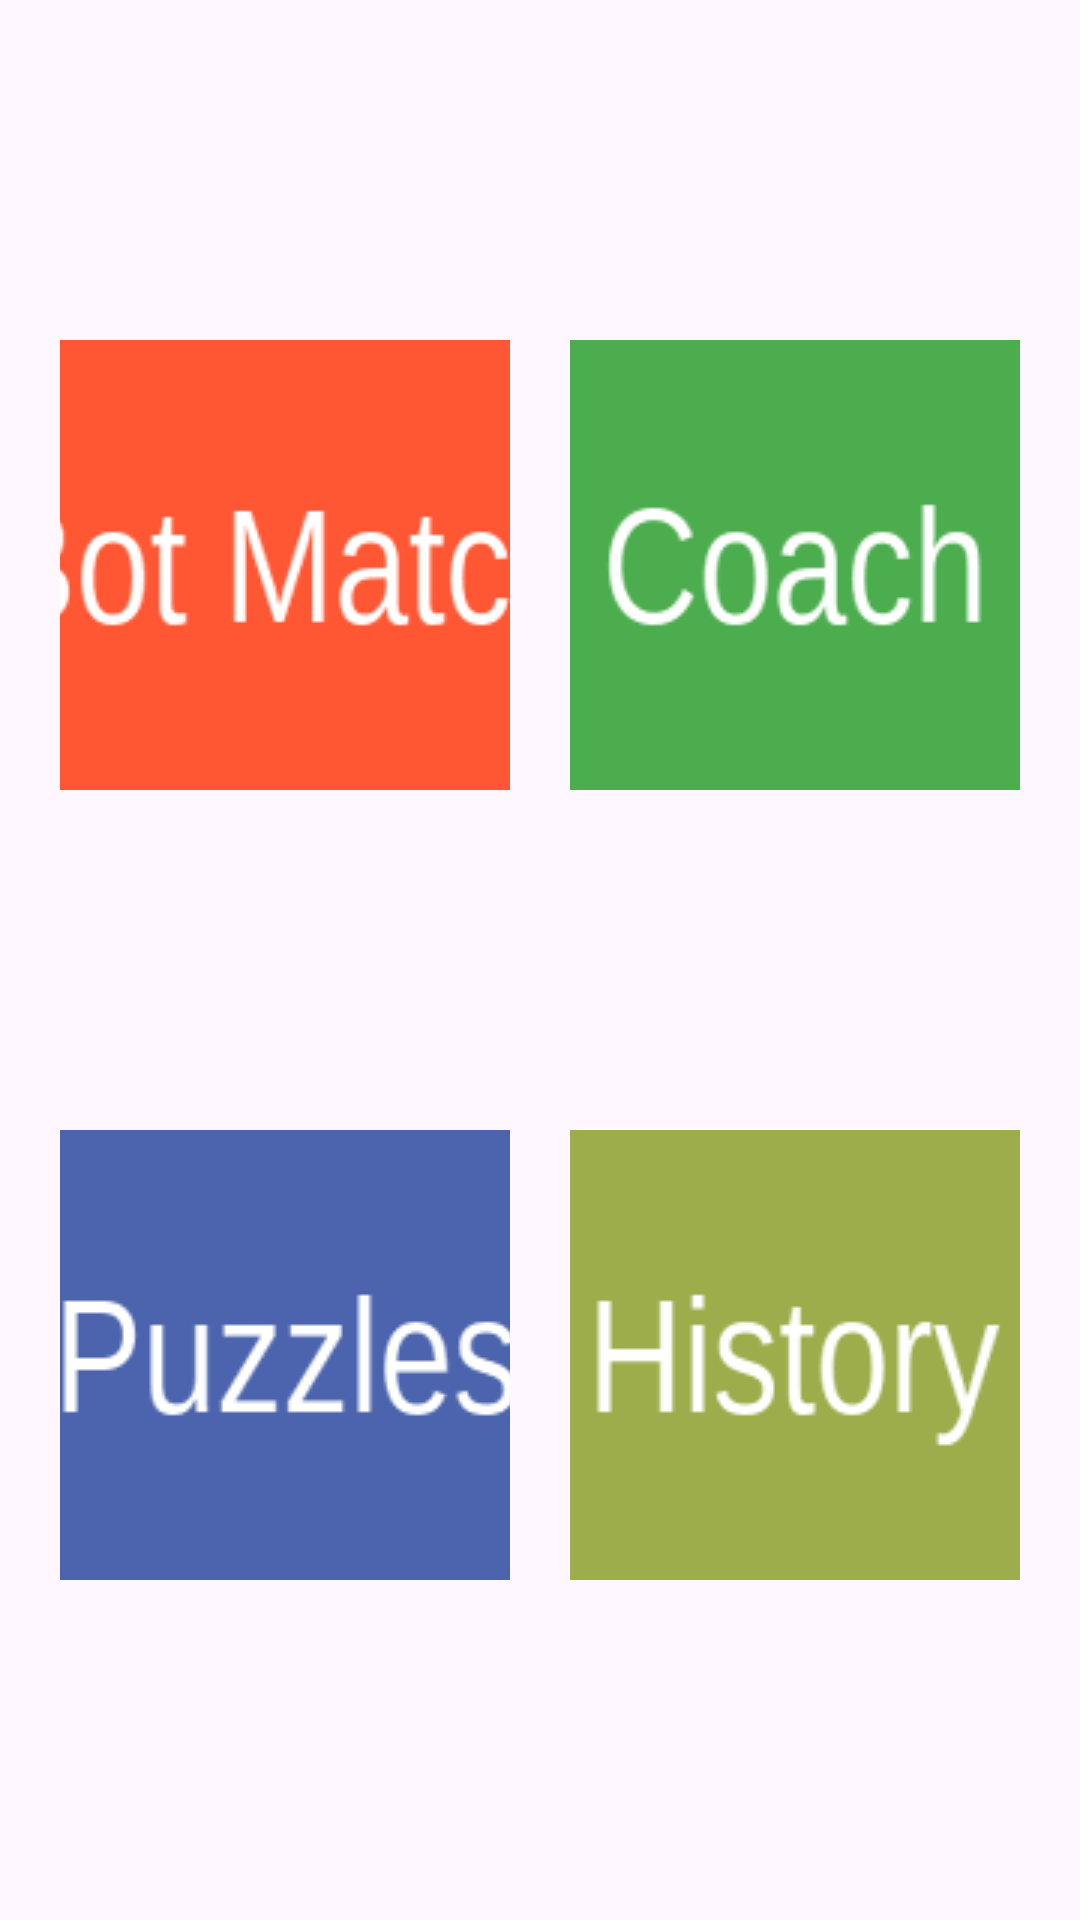

Android layout source for this screen:
<!-- AndroidManifest.xml: application theme Theme.Chessoid -->
<!-- res/layout/activity_main.xml -->
<?xml version="1.0" encoding="utf-8"?>
<androidx.constraintlayout.widget.ConstraintLayout xmlns:android="http://schemas.android.com/apk/res/android"
    xmlns:app="http://schemas.android.com/apk/res-auto"
    xmlns:tools="http://schemas.android.com/tools"
    android:id="@+id/main"
    android:layout_width="match_parent"
    android:layout_height="match_parent"
    tools:context=".MainActivity">

    <ImageButton
        android:id="@+id/btnBotMatch"
        android:layout_width="150dp"
        android:layout_height="150dp"
        android:src="@drawable/bot_match_placeholder"
        app:layout_constraintBottom_toTopOf="@+id/btnPuzzles"
        app:layout_constraintEnd_toStartOf="@+id/btnCoaching"
        app:layout_constraintStart_toStartOf="parent"
        app:layout_constraintTop_toTopOf="parent" />

    <ImageButton
        android:id="@+id/btnCoaching"
        android:layout_width="150dp"
        android:layout_height="150dp"
        android:src="@drawable/coach_placeholder"
        app:layout_constraintBottom_toTopOf="@+id/btnHistory"
        app:layout_constraintEnd_toEndOf="parent"
        app:layout_constraintStart_toEndOf="@+id/btnBotMatch"
        app:layout_constraintTop_toTopOf="parent" />


    <ImageButton
        android:id="@+id/btnPuzzles"
        android:layout_width="150dp"
        android:layout_height="150dp"
        android:src="@drawable/puzzles_placeholder"
        app:layout_constraintBottom_toBottomOf="parent"
        app:layout_constraintEnd_toStartOf="@+id/btnHistory"
        app:layout_constraintStart_toStartOf="parent"
        app:layout_constraintTop_toBottomOf="@+id/btnBotMatch" />

    <ImageButton
        android:id="@+id/btnHistory"
        android:layout_width="150dp"
        android:layout_height="150dp"
        android:src="@drawable/history_placeholder"
        app:layout_constraintBottom_toBottomOf="parent"
        app:layout_constraintEnd_toEndOf="parent"
        app:layout_constraintStart_toEndOf="@+id/btnPuzzles"
        app:layout_constraintTop_toBottomOf="@+id/btnCoaching" />

</androidx.constraintlayout.widget.ConstraintLayout>
<!-- resources referenced by this layout -->
<resources>
  <!-- drawable bot_match_placeholder: png bitmap (drawable, 1843 bytes) -->
  <!-- drawable coach_placeholder: png bitmap (drawable, 1443 bytes) -->
  <!-- drawable history_placeholder: png bitmap (drawable, 1414 bytes) -->
  <!-- drawable puzzles_placeholder: png bitmap (drawable, 1450 bytes) -->
  <style name="Theme.Chessoid" parent="Base.Theme.Chessoid" />
  <style name="Base.Theme.Chessoid" parent="Theme.Material3.DayNight.NoActionBar">
          
          
      </style>
</resources>
